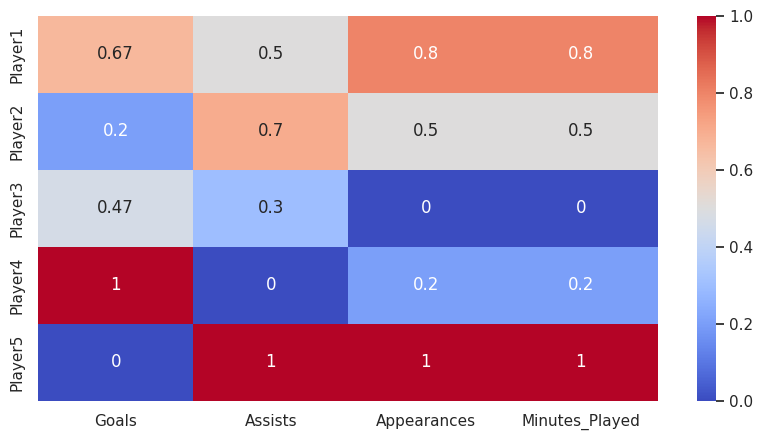

Here is the Python script that generated this plot:
import pandas as pd  # Importing the pandas library for data manipulation
import seaborn as sns  # Importing the seaborn library for data visualization
import matplotlib.pyplot as plt  # Importing the pyplot module from matplotlib for creating plots

sns.set_theme()

data = {
    "Goals": [15, 8, 12, 20, 5],
    "Assists": [10, 12, 8, 5, 15],
    "Appearances": [38, 35, 30, 32, 40],
    "Minutes_Played": [3420, 3150, 2700, 2880, 3600],
}
players = ["Player1", "Player2", "Player3", "Player4", "Player5"]
df = pd.DataFrame(data, index=players)

normalized_df = (df - df.min()) / (df.max() - df.min())
fig, ax = plt.subplots(figsize=(10, 5))
sns.heatmap(normalized_df, annot=True, cmap="coolwarm", ax=ax)
plt.show()  # Displaying the plot